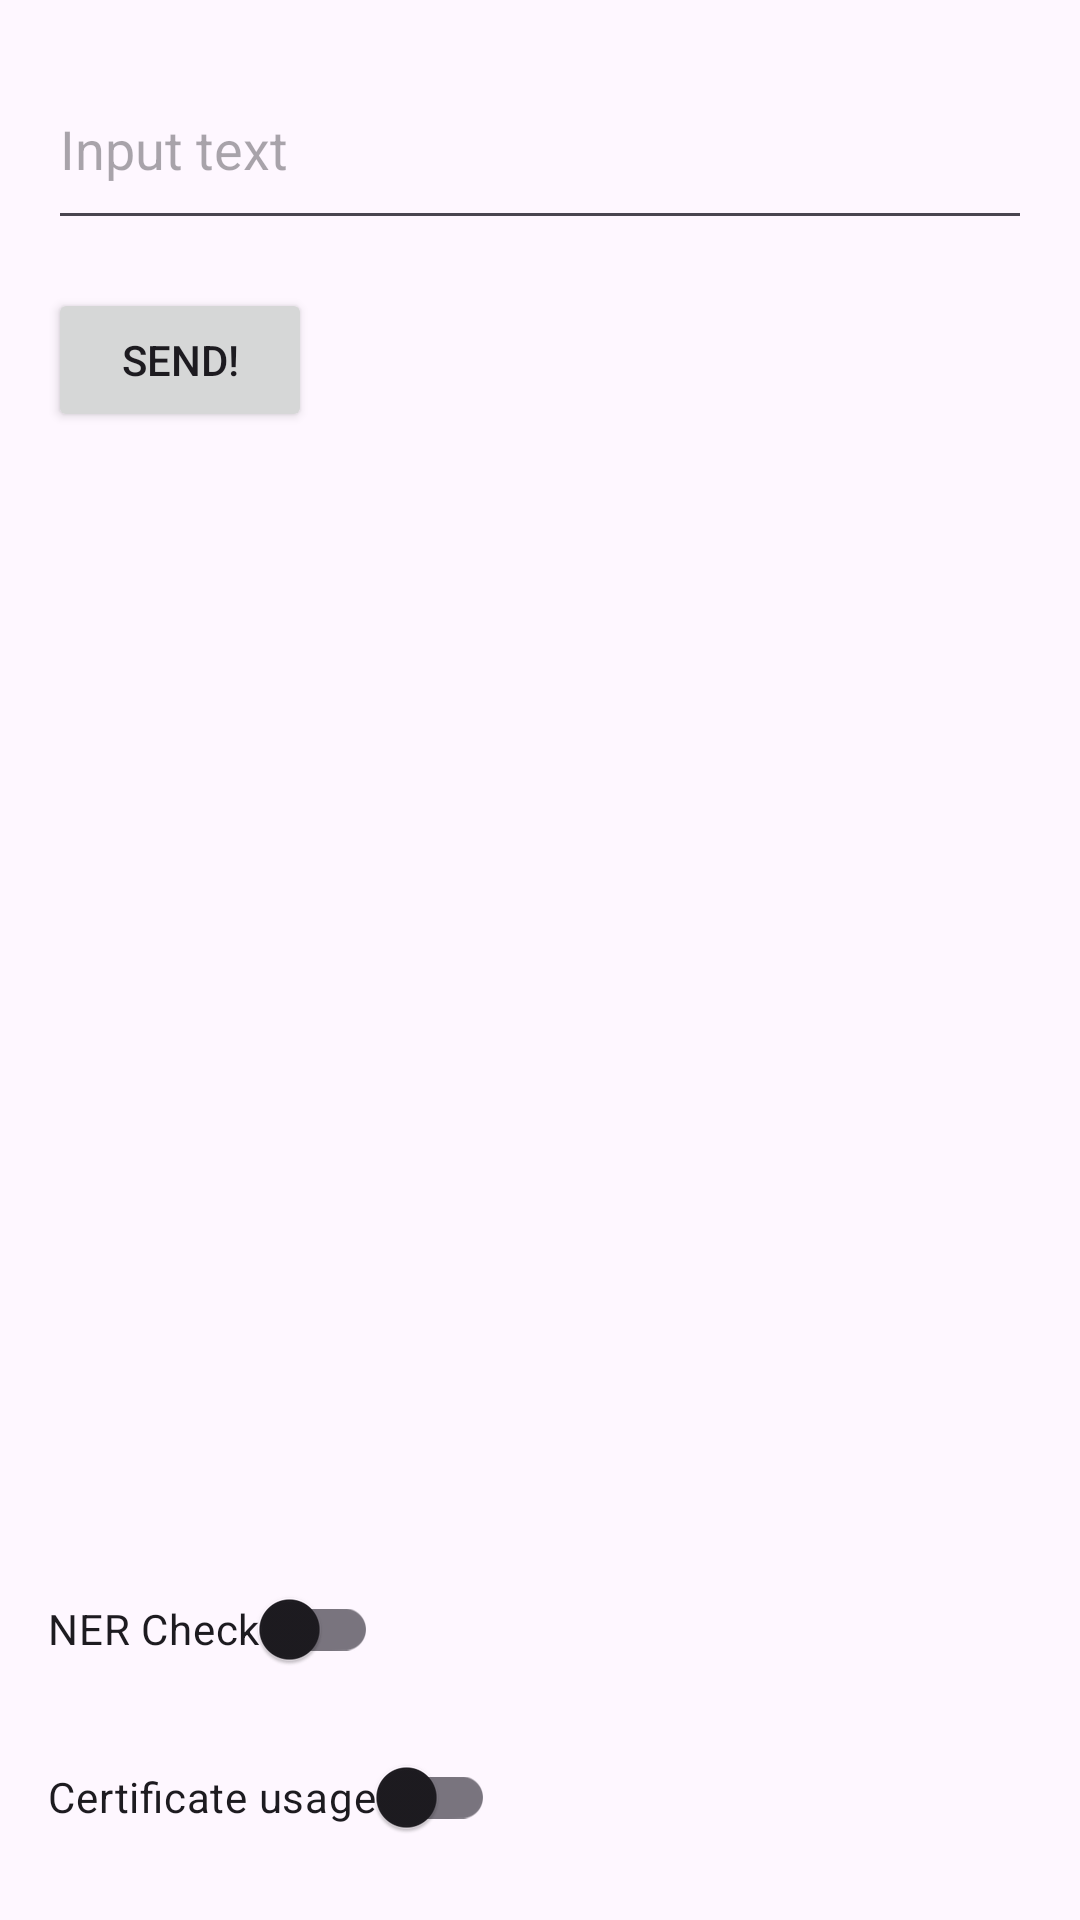

Reconstruct the res/layout file that produces this screen, plus the resources it refers to.
<!-- AndroidManifest.xml: application theme Theme.ThesisNERApplication -->
<!-- res/layout/fragment_main.xml -->
<layout xmlns:android="http://schemas.android.com/apk/res/android"
    xmlns:app="http://schemas.android.com/apk/res-auto">

    <data>
        <variable
            name="viewModel"
            type="com.svyatoslav.mlapp.ui.main.MainFragment" />
    </data>

    <androidx.constraintlayout.widget.ConstraintLayout
        android:layout_width="match_parent"
        android:layout_height="match_parent">

        
        <androidx.core.widget.NestedScrollView
            android:id="@+id/scrollContainer"
            android:layout_width="0dp"
            android:layout_height="0dp"
            app:layout_constraintTop_toTopOf="parent"
            app:layout_constraintBottom_toTopOf="@+id/ner_preparation"
            app:layout_constraintStart_toStartOf="parent"
            app:layout_constraintEnd_toEndOf="parent">

            <LinearLayout
                android:orientation="vertical"
                android:layout_width="match_parent"
                android:layout_height="wrap_content"
                android:padding="16dp">

                <EditText
                    android:id="@+id/inputText"
                    android:layout_width="match_parent"
                    android:layout_height="wrap_content"
                    android:minHeight="64dp"
                    android:hint="Input text" />

                <Button
                    android:id="@+id/buttonSend"
                    android:layout_width="wrap_content"
                    android:layout_height="wrap_content"
                    android:text="Send!"
                    android:layout_marginTop="16dp" />

                <TextView
                    android:id="@+id/llm_answer"
                    android:layout_width="match_parent"
                    android:layout_height="wrap_content"
                    android:layout_marginTop="16dp"
                    android:textAppearance="?attr/textAppearanceBody1" />

            </LinearLayout>
        </androidx.core.widget.NestedScrollView>

        <com.google.android.material.switchmaterial.SwitchMaterial
            android:id="@+id/ner_preparation"
            android:layout_width="wrap_content"
            android:layout_height="wrap_content"
            android:text="NER Check"
            app:layout_constraintStart_toStartOf="parent"
            app:layout_constraintBottom_toTopOf="@+id/secure_sending"
            android:layout_marginStart="16dp"
            android:layout_marginBottom="8dp"/>

        <com.google.android.material.switchmaterial.SwitchMaterial
            android:id="@+id/secure_sending"
            android:layout_width="wrap_content"
            android:layout_height="wrap_content"
            android:text="Certificate usage"
            app:layout_constraintStart_toStartOf="parent"
            app:layout_constraintBottom_toTopOf="@+id/ll_separator"
            android:layout_marginStart="16dp"
            android:layout_marginBottom="16dp"/>

        <TextView
            android:id="@+id/timeField"
            android:layout_width="0dp"
            android:layout_height="0dp"
            app:layout_constraintTop_toBottomOf="@id/secure_sending"
            app:layout_constraintStart_toStartOf="@id/secure_sending"
            app:layout_constraintEnd_toEndOf="@id/secure_sending"/>

        <View
            android:id="@+id/ll_separator"
            android:layout_width="0dp"
            android:layout_height="1dp"
            android:background="?attr/colorControlNormal"
            app:layout_constraintStart_toStartOf="parent"
            app:layout_constraintEnd_toEndOf="parent"
            app:layout_constraintBottom_toBottomOf="parent"/>

    </androidx.constraintlayout.widget.ConstraintLayout>
</layout>
<!-- resources referenced by this layout -->
<resources>
  <style name="Theme.ThesisNERApplication" parent="Base.Theme.ThesisNERApplication" />
  <style name="Base.Theme.ThesisNERApplication" parent="Theme.Material3.DayNight.NoActionBar">
          
          
      </style>
</resources>
